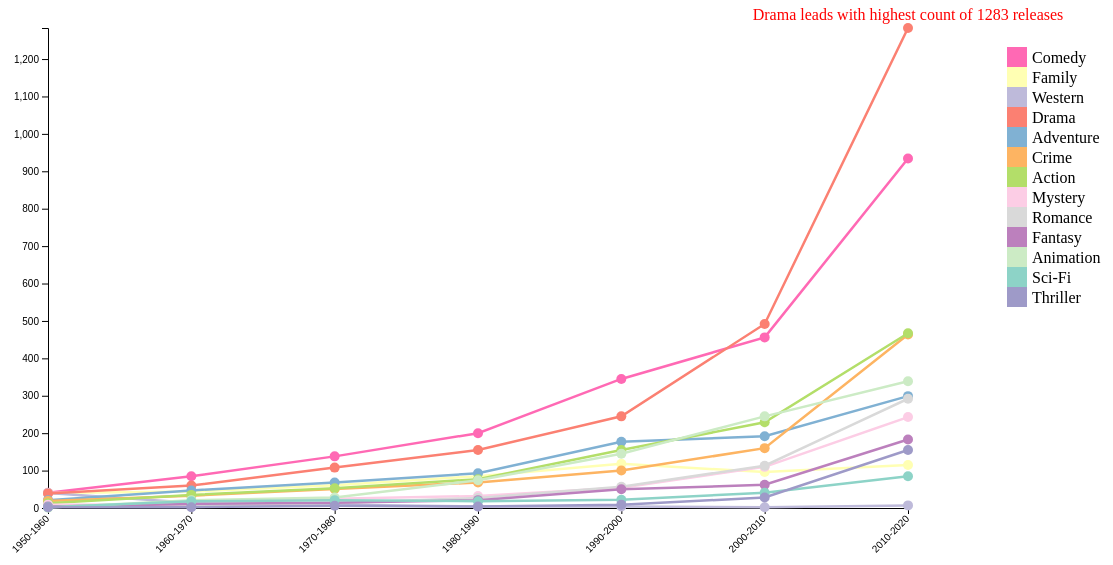
D3 v5 page, settled after 480 driven frames (8 s of simulated time); the page loaded 1 data file(s).


// ── linechart.js
// Set the dimensions and margins of the graph
var margin = {top: 20, right: 250, bottom: 100, left: 90},
    width = 1200 - margin.left - margin.right,
    height = 600 - margin.top - margin.bottom;

// Append the svg object to the div called 'chart'
var svg = d3.select("#chart")
  .append("svg")
  .attr("width", width + margin.left + margin.right)
  .attr("height", height + margin.top + margin.bottom)
  .append("g")
  .attr("transform", "translate(" + margin.left + "," + margin.top + ")");

// Color scale
var color = d3.scaleOrdinal()
  .domain(['Comedy', 'Family', 'Western', 'Drama', 'Adventure', 'Crime', 'Action', 'Mystery', 'Romance', 'Fantasy', 'Animation', 'Sci-Fi', 'Thriller'])
  .range(['#ff69b4', '#ffffb3', '#bebada', '#fb8072', '#80b1d3', '#fdb462', '#b3de69', '#fccde5', '#d9d9d9', '#bc80bd', '#ccebc5', '#8dd3c7', '#9e9ac8']);

  // Tooltip code
  var tooltip = d3.select("#chart")
  .append("div")
  .style("opacity", 0)
  .attr("class", "tooltip")
  .style("position", "absolute")
  .style("background-color", "white")
  .style("border", "solid")
  .style("border-width", "2px")
  .style("border-radius", "5px")
  .style("padding", "5px");

function tooltipFunction(d, action) {

    switch (action) {
      case "over":
        tooltip.style("opacity", 1);
        return;
      case "move":
        console.log(d)
        tooltip.html("Genre: " + d.genre + "<br>Decade: " + d.decade + "<br>Count: " + d.count)
          .style('top', (d3.event.pageY + 10) + 'px')
          .style('left', (d3.event.pageX + 10) + 'px');
        return;
      default:
        tooltip.style("opacity", 0);
    }
}


// Load the data
d3.csv("tv_series.csv").then(function(data) {
  // Filter the data to only include relevant genres and ratings greater than 5
  var genres = ['Comedy', 'Family', 'Western', 'Drama', 'Adventure', 'Crime', 'Action', 'Mystery', 'Romance', 'Fantasy', 'Animation', 'Sci-Fi', 'Thriller'];
//   var genres = ['Comedy']
  data = data.filter(function(d) { return genres.includes(d.genre) && +d.rating > 5; });


//   Prepare data: group by genre and decade, and count number of series
  var nestedData = d3.nest()
    .key(function(d) { return d.genre; })
    .key(function(d) { return d.decade; })
    .rollup(function(v) { return v.length; })
    .entries(data);


  // Ensure each genre has a point for each decade
  var decades = ['1950-1960', '1960-1970', '1970-1980', '1980-1990', '1990-2000', '2000-2010', '2010-2020'];
  var decade_dict = {};
   nestedData.forEach(function(genreData) {
    // Filter out values that are not in the specified decades
    genreData.values = genreData.values.filter(function(d) {
      return decades.includes(d.key);
    });
    
    // make a dictionary for all decades iterating over all genres and find maxcount for each decade
    var decadeDict = {}
    decades.forEach(function(decade) {
        decadeDict[decade] = 0;
    });
    genreData.values.forEach(function(d) {
        decadeDict[d.key] = d.value;
    }
    );
    console.log(decadeDict);


    // Add missing decades with value 0
    decades.forEach(function(decade) {
      if (!genreData.values.some(function(d) { return d.key === decade; })) {
        genreData.values.push({key: decade, value: 0});
      }
    });
    // Sort values by decade
    genreData.values.sort(function(a, b) { return decades.indexOf(a.key) - decades.indexOf(b.key); });

    genreData.values.forEach(function(d) {
        // if d.value is not in decade_dict add it 
        if(!(d.key in decade_dict)){
            decade_dict[d.key] = {value : d.value, key : genreData.key};
        }
        if(d.value > decade_dict[d.key].value){
            decade_dict[d.key] = {value : d.value, key : genreData.key};
        }
      }); 
  });

//   console.log(nestedData)

  // declare a dict

  
  
  console.log(decade_dict);


  // Prepare the data for the line chart
  var lineData = genres.map(function(genre) {
    return {
      genre: genre,
      values: nestedData.find(function(d) { return d.key === genre; }).values.map(function(d) {
        return {decade: d.key, count: d.value, genre:genre};
      })
    };
  });

  // X axis
  var x = d3.scalePoint()
    .domain(decades)
    .range([0, width]);

  svg.append("g")
    .attr("transform", "translate(0," + height + ")")
    .call(d3.axisBottom(x))
    .selectAll("text")
    .attr("transform", "translate(-10,0)rotate(-45)")
    .style("text-anchor", "end");

  // Y axis
  var y = d3.scaleLinear()
    .domain([0, d3.max(lineData, function(c) { return d3.max(c.values, function(d) { return d.count; }); })])
    .range([height, 0]);

  svg.append("g")
    .call(d3.axisLeft(y));

  // Line generator
  var line = d3.line()
    .x(function(d) { return x(d.decade); })
    .y(function(d) { return y(d.count); });

  // Add lines
  var genreLines = svg.selectAll(".line")
    .data(lineData)
    .enter()
    .append("g")
    .attr("class", "line");




  genreLines.append("path")
    .transition()
    .duration(1000)
    .attr("fill", "none")
    .attr("stroke", function(d) { return color(d.genre); })
    .attr("stroke-width", 2.5)
    .attr("d", function(d) { return line(d.values); })
    .delay(function(d,i) { return (i*200); });

  // Add points
  genreLines.selectAll("circle")
    .data(function(d) { return d.values; })
    .enter()
    .append("circle")
    .attr("cx", function(d) { return x(d.decade); })
    .attr("cy", function(d) { return y(d.count); })
    .attr("r", 5)
    .attr("fill", function(d) { return color(this.parentNode.__data__.genre); });


    console.log(nestedData[1].values)

//create a list of count for a particular decade from nestedData
var countList = nestedData[1].values.map(function(d) { return d.value; });
// iterating over all genres and find genre where it has max_count of web series  do it for all decades and maintain a dict



 // Add text annotation for the highest value for the last decade
  var maxValue = 0 ;
  // iterate over all the values in the dict and find the max value
    for (const [key, value] of Object.entries(decade_dict)) {
        if(value.value > maxValue){
            maxValue = value.value;
        }
    }
//   maxValue = 1283
//   console.log(nestedData)
  console.log(maxValue);
  
  // Append text to the bar with the maximum value
  svg.selectAll("circle")
      .filter(function(d) { return d.count === maxValue; })
      .each(function(d) {
          console.log(d.count, maxValue);
          svg.append("text")
              .attr("x", x(d.decade) + x.bandwidth() / 2)  // Center the text on the bar
              .attr("y", y(d.count) - 20)  // Position the text above the bar
              .attr("dy", ".75em")
              .attr("text-anchor", "middle")
              .text(d.genre + " leads with highest count of "+ d.count + " releases")  // Display the value (modify according to your data)
              .attr("fill", "red");  // Set text color (can be modified)
      });


svg.selectAll("circle")
    .on("mouseover", function(d) { this.style.opacity = 1; tooltipFunction(d, "over");})
    .on("mousemove", function(d) { tooltipFunction(d, "move");})
    .on("mouseout", function(d) { this.style.opacity = 0.5; tooltipFunction(d, "out");})

  // Add a legend
  var legend = svg.selectAll(".legend")
    .data(color.domain())
    .enter()
    .append("g")
    .attr("class", "legend")
    .attr("transform", function(d, i) {
      var height = 20;
      var offset = height * color.domain().length / 2;
      var horz = width + 100; // Move the legend further to the right
      var vert = i * height - offset + 150; // Move the legend down
      return "translate(" + horz + "," + vert + ")";
    });

  legend.append("rect")
    .attr("width", 18)
    .attr("height", 18)
    .style("fill", color)
    .style("stroke", color);

  legend.append("text")
    .attr("x", 24)
    .attr("y", 9)
    .attr("dy", ".35em")
    .style("text-anchor", "start")
    .text(function(d) { return d; });
});


### data: tv_series.csv
series_title, runtime, genre, rating, decade, release_year, end_year, duration, cast, synopsis
The White Lotus, 60, Comedy, 7.9, 2020-2030, 2021, 2023, 2, Jennifer Coolidge, Jon Gries, F. Murray …, Set in a tropical resort, it follows the…
The White Lotus, 60, Drama, 7.9, 2020-2030, 2021, 2023, 2, Jennifer Coolidge, Jon Gries, F. Murray …, Set in a tropical resort, it follows the…
1923, 60, Drama, 8.6, 2020-2030, 2022, 2023, 1, Harrison Ford, Helen Mirren, Brandon Skl…, The Duttons face a new set of challenges…
1923, 60, Western, 8.6, 2020-2030, 2022, 2023, 1, Harrison Ford, Helen Mirren, Brandon Skl…, The Duttons face a new set of challenges…
The Walking Dead, 44, Drama, 8.1, 2010-2020, 2010, 2022, 12, Andrew Lincoln, Norman Reedus, Melissa M…, Sheriff Deputy Rick Grimes wakes up from…
The Walking Dead, 44, Horror, 8.1, 2010-2020, 2010, 2022, 12, Andrew Lincoln, Norman Reedus, Melissa M…, Sheriff Deputy Rick Grimes wakes up from…
The Walking Dead, 44, Thriller, 8.1, 2010-2020, 2010, 2022, 12, Andrew Lincoln, Norman Reedus, Melissa M…, Sheriff Deputy Rick Grimes wakes up from…
Game of Thrones, 57, Action, 9.2, 2010-2020, 2011, 2019, 8, Emilia Clarke, Peter Dinklage, Kit Harin…, Nine noble families fight for control ov…
Game of Thrones, 57, Adventure, 9.2, 2010-2020, 2011, 2019, 8, Emilia Clarke, Peter Dinklage, Kit Harin…, Nine noble families fight for control ov…
Game of Thrones, 57, Drama, 9.2, 2010-2020, 2011, 2019, 8, Emilia Clarke, Peter Dinklage, Kit Harin…, Nine noble families fight for control ov…
His Dark Materials, 60, Adventure, 7.8, 2010-2020, 2019, 2022, 3, Dafne Keen, Kit Connor, Ruth Wilson, Ami…, A young girl is destined to liberate her…
His Dark Materials, 60, Drama, 7.8, 2010-2020, 2019, 2022, 3, Dafne Keen, Kit Connor, Ruth Wilson, Ami…, A young girl is destined to liberate her…
His Dark Materials, 60, Family, 7.8, 2010-2020, 2019, 2022, 3, Dafne Keen, Kit Connor, Ruth Wilson, Ami…, A young girl is destined to liberate her…
1899, 60, Drama, 7.4, 2020-2030, 2022, 2022, 0, Emily Beecham, Aneurin Barnard, Andreas …, Multinational immigrants traveling from …
1899, 60, Mystery, 7.4, 2020-2030, 2022, 2022, 0, Emily Beecham, Aneurin Barnard, Andreas …, Multinational immigrants traveling from …
Happy Valley, 58, Crime, 8.5, 2010-2020, 2014, 2023, 9, Sarah Lancashire, Siobhan Finneran, Char…, Yorkshire-based crime drama centering on…
Happy Valley, 58, Drama, 8.5, 2010-2020, 2014, 2023, 9, Sarah Lancashire, Siobhan Finneran, Char…, Yorkshire-based crime drama centering on…
Happy Valley, 58, Thriller, 8.5, 2010-2020, 2014, 2023, 9, Sarah Lancashire, Siobhan Finneran, Char…, Yorkshire-based crime drama centering on…
Breaking Bad, 49, Crime, 9.5, 2000-2010, 2008, 2013, 5, Bryan Cranston, Aaron Paul, Anna Gunn, B…, A chemistry teacher diagnosed with inope…
Breaking Bad, 49, Drama, 9.5, 2000-2010, 2008, 2013, 5, Bryan Cranston, Aaron Paul, Anna Gunn, B…, A chemistry teacher diagnosed with inope…
Breaking Bad, 49, Thriller, 9.5, 2000-2010, 2008, 2013, 5, Bryan Cranston, Aaron Paul, Anna Gunn, B…, A chemistry teacher diagnosed with inope…
Better Call Saul, 46, Crime, 8.9, 2010-2020, 2015, 2022, 7, Bob Odenkirk, Rhea Seehorn, Jonathan Ban…, The trials and tribulations of criminal …
Better Call Saul, 46, Drama, 8.9, 2010-2020, 2015, 2022, 7, Bob Odenkirk, Rhea Seehorn, Jonathan Ban…, The trials and tribulations of criminal …
The Office, 22, Comedy, 9.0, 2000-2010, 2005, 2013, 8, Steve Carell, Jenna Fischer, John Krasin…, A mockumentary on a group of typical off…
Hunters, 60, Crime, 7.2, 2020-2030, 2020, 2023, 3, Al Pacino, Logan Lerman, Lena Olin, Jerr…, In 1977 New York City, a troubled young …
Hunters, 60, Drama, 7.2, 2020-2030, 2020, 2023, 3, Al Pacino, Logan Lerman, Lena Olin, Jerr…, In 1977 New York City, a troubled young …
Hunters, 60, Mystery, 7.2, 2020-2030, 2020, 2023, 3, Al Pacino, Logan Lerman, Lena Olin, Jerr…, In 1977 New York City, a troubled young …
The Twilight Zone, 51, Drama, 9.1, 1950-1960, 1959, 1964, 5, Rod Serling, Robert McCord, Jay Overholt…, Ordinary people find themselves in extra…
The Twilight Zone, 51, Fantasy, 9.1, 1950-1960, 1959, 1964, 5, Rod Serling, Robert McCord, Jay Overholt…, Ordinary people find themselves in extra…
The Twilight Zone, 51, Horror, 9.1, 1950-1960, 1959, 1964, 5, Rod Serling, Robert McCord, Jay Overholt…, Ordinary people find themselves in extra…
The Sopranos, 55, Crime, 9.2, 1990-2000, 1999, 2007, 8, James Gandolfini, Lorraine Bracco, Edie …, New Jersey mob boss Tony Soprano deals w…
The Sopranos, 55, Drama, 9.2, 1990-2000, 1999, 2007, 8, James Gandolfini, Lorraine Bracco, Edie …, New Jersey mob boss Tony Soprano deals w…
The West Wing, 44, Drama, 8.9, 1990-2000, 1999, 2006, 7, Martin Sheen, Rob Lowe, Allison Janney, …, Inside the lives of staffers in the West…
Rise of Empires: Ottoman, 44, Documentary, 7.9, 2020-2030, 2020, 2022, 2, Cem Yigit Uzümoglu, Tuba Büyüküstün, Alp…, Ottoman Sultan Mehmed II wages an epic c…
Rise of Empires: Ottoman, 44, Drama, 7.9, 2020-2030, 2020, 2022, 2, Cem Yigit Uzümoglu, Tuba Büyüküstün, Alp…, Ottoman Sultan Mehmed II wages an epic c…
Rise of Empires: Ottoman, 44, History, 7.9, 2020-2030, 2020, 2022, 2, Cem Yigit Uzümoglu, Tuba Büyüküstün, Alp…, Ottoman Sultan Mehmed II wages an epic c…
Peaky Blinders, 60, Crime, 8.8, 2010-2020, 2013, 2022, 9, Cillian Murphy, Paul Anderson, Sophie Ru…, A gangster family epic set in 1900s Engl…
Peaky Blinders, 60, Drama, 8.8, 2010-2020, 2013, 2022, 9, Cillian Murphy, Paul Anderson, Sophie Ru…, A gangster family epic set in 1900s Engl…
Supernatural, 44, Drama, 8.4, 2000-2010, 2005, 2020, 15, Jared Padalecki, Jensen Ackles, Jim Beav…, Two brothers follow their father's foots…
Supernatural, 44, Fantasy, 8.4, 2000-2010, 2005, 2020, 15, Jared Padalecki, Jensen Ackles, Jim Beav…, Two brothers follow their father's foots…
Supernatural, 44, Horror, 8.4, 2000-2010, 2005, 2020, 15, Jared Padalecki, Jensen Ackles, Jim Beav…, Two brothers follow their father's foots…
Friends, 22, Comedy, 8.9, 1990-2000, 1994, 2004, 10, Jennifer Aniston, Courteney Cox, Lisa Ku…, Follows the personal and professional li…
… [head cut at 6 KiB]